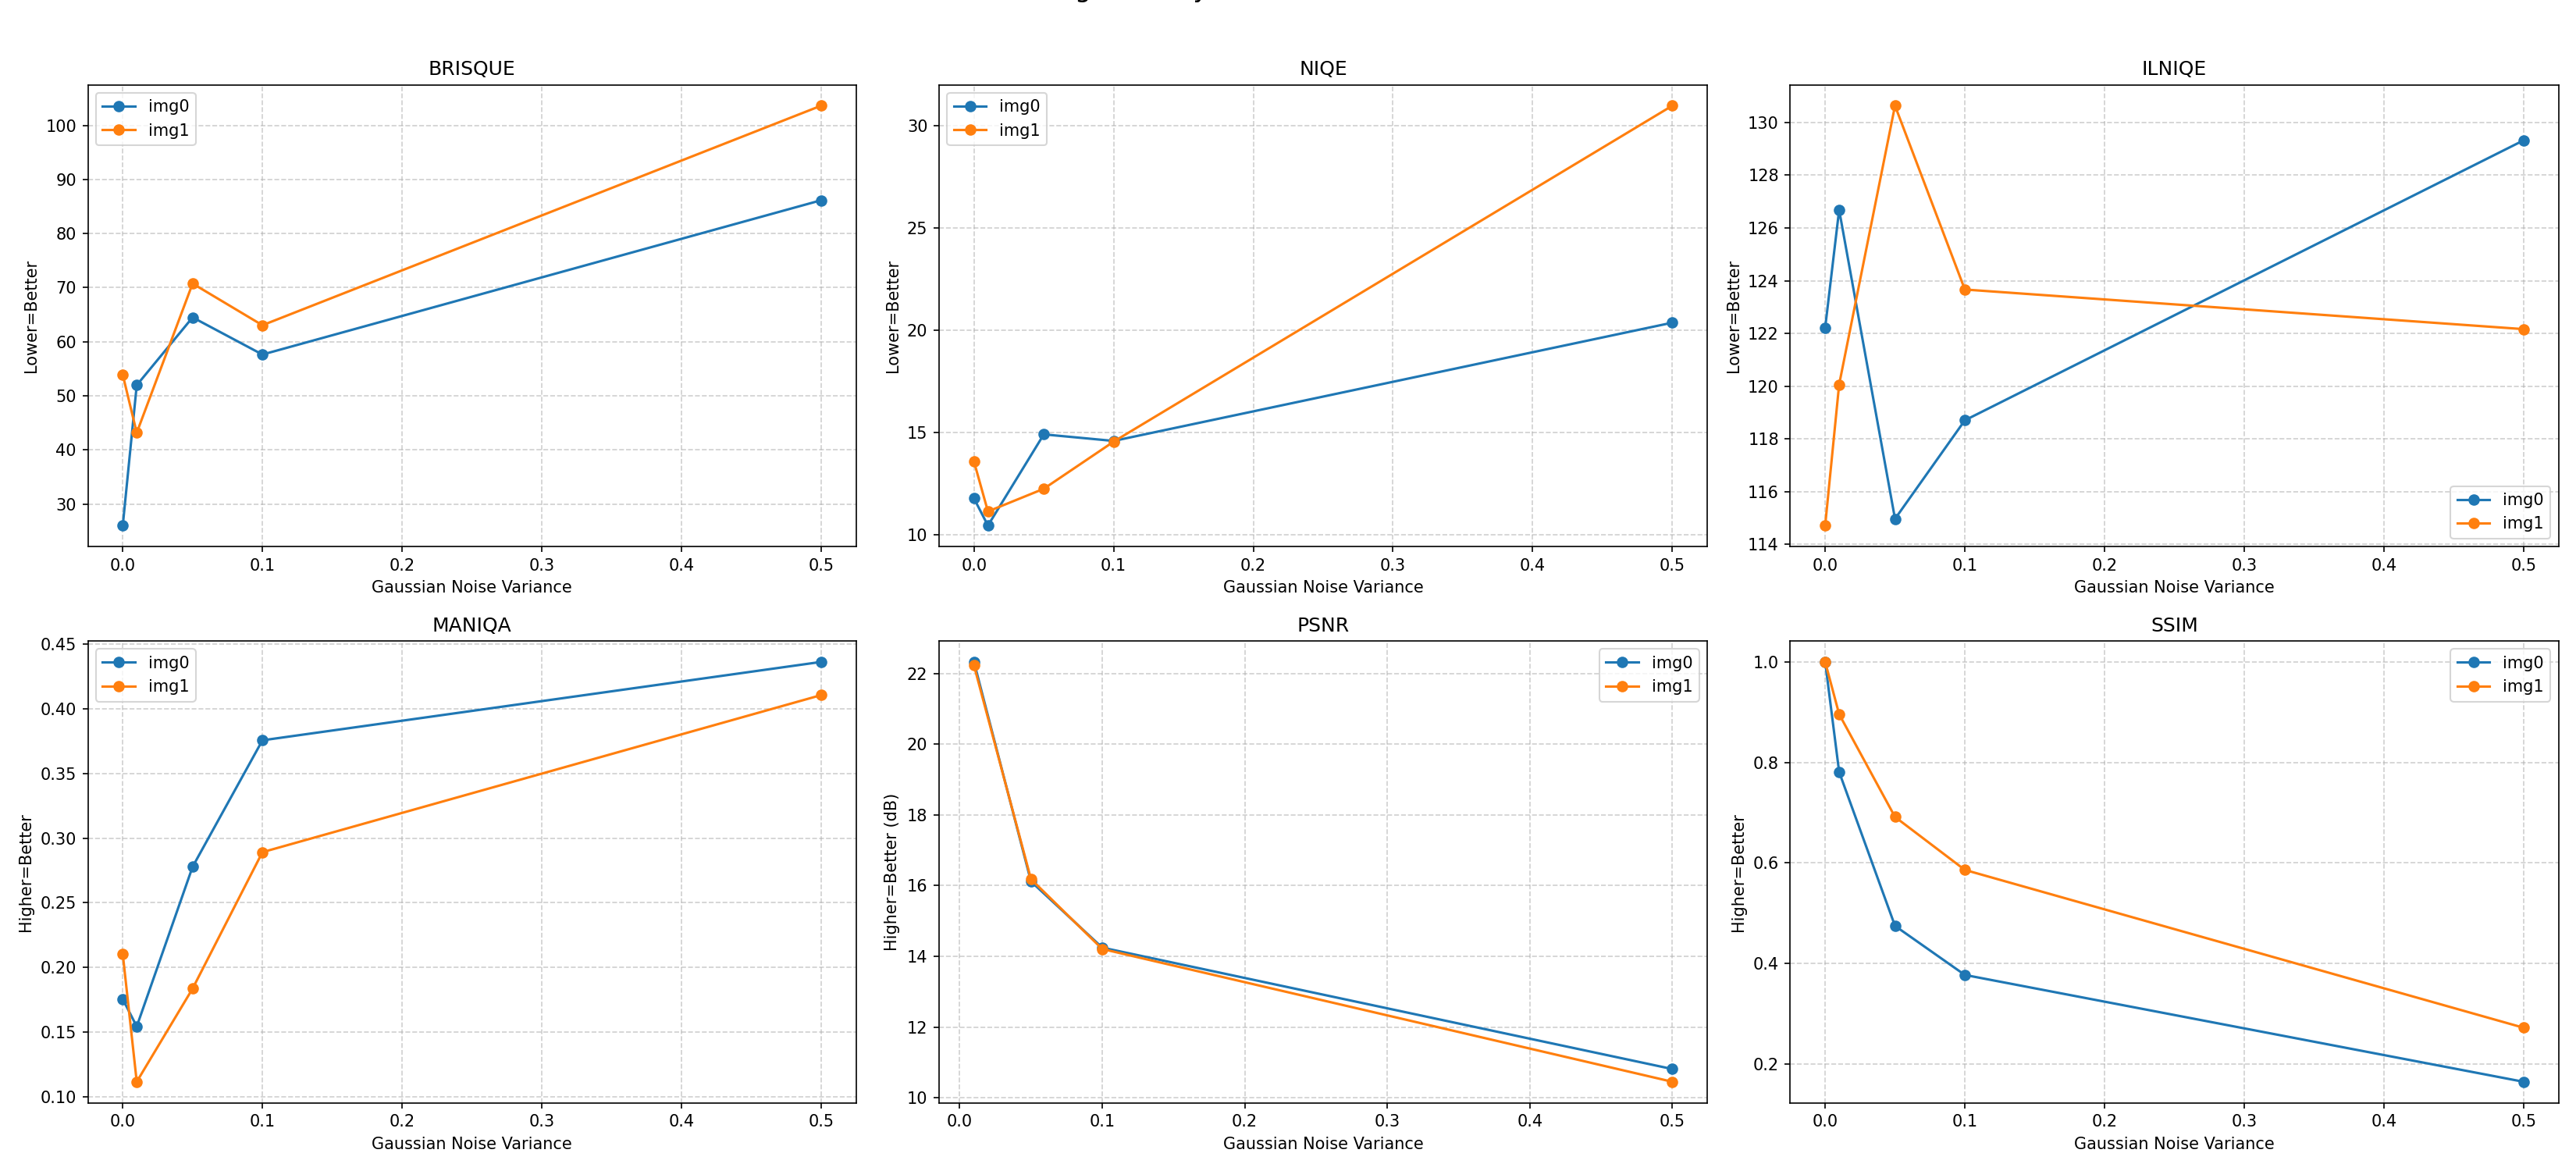

Values plotted in this chart, from the file beside it:
Image, Variance, BRISQUE, NIQE, ILNIQE, MANIQA, PSNR, SSIM
img0, 0.0, 26.02, 11.77, 122.2, 0.1755, inf, 1.0
img0, 0.01, 51.96, 10.44, 126.7, 0.1544, 22.33, 0.781
img0, 0.05, 64.5, 14.9, 115, 0.2778, 16.12, 0.4746
img0, 0.1, 57.63, 14.58, 118.7, 0.3756, 14.25, 0.377
img0, 0.5, 86.15, 20.37, 129.3, 0.4362, 10.81, 0.1644
img1, 0.0, 53.89, 13.58, 114.7, 0.2103, inf, 1.0
img1, 0.01, 43.16, 11.13, 120.1, 0.1116, 22.23, 0.896
img1, 0.05, 70.75, 12.24, 130.6, 0.1837, 16.18, 0.6915
img1, 0.1, 63.05, 14.55, 123.7, 0.2891, 14.21, 0.586
img1, 0.5, 103.6, 30.99, 122.2, 0.4106, 10.45, 0.272
